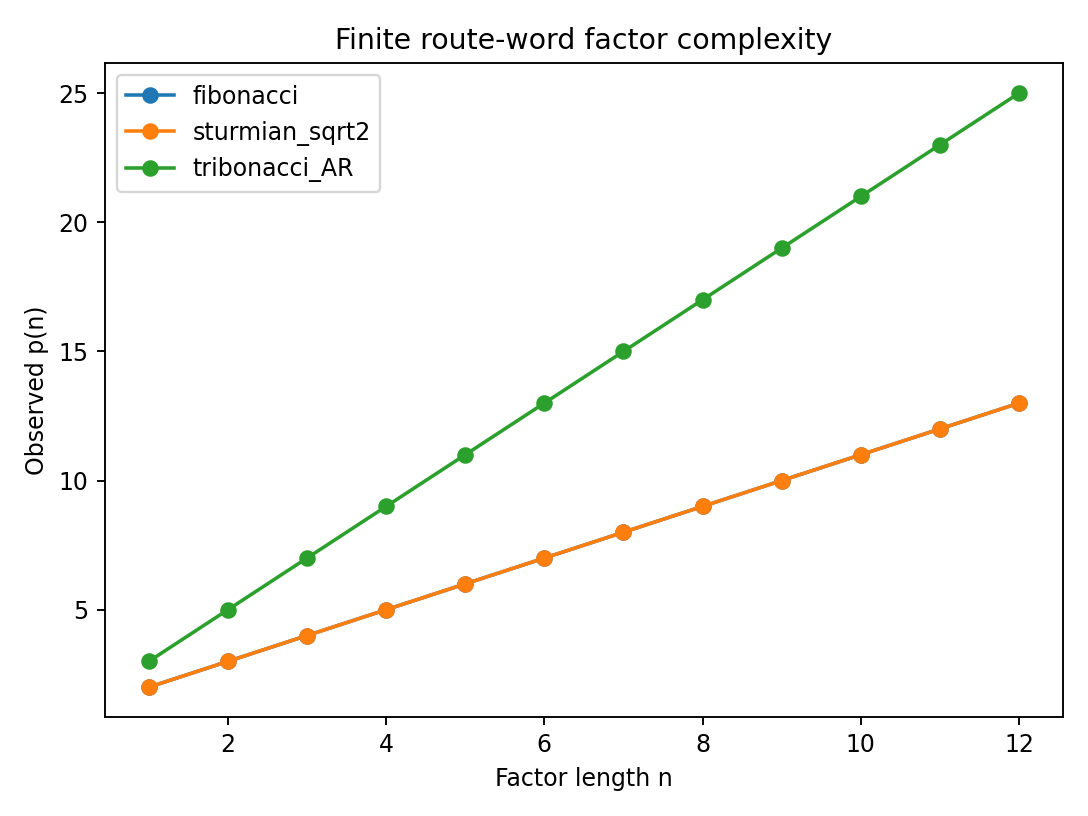

Data behind this chart, as committed beside it:
family, factor_length, observed_complexity, target_complexity, pass
fibonacci, 1, 2, 2, True
fibonacci, 2, 3, 3, True
fibonacci, 3, 4, 4, True
fibonacci, 4, 5, 5, True
fibonacci, 5, 6, 6, True
fibonacci, 6, 7, 7, True
fibonacci, 7, 8, 8, True
fibonacci, 8, 9, 9, True
fibonacci, 9, 10, 10, True
fibonacci, 10, 11, 11, True
fibonacci, 11, 12, 12, True
fibonacci, 12, 13, 13, True
sturmian_sqrt2, 1, 2, 2, True
sturmian_sqrt2, 2, 3, 3, True
sturmian_sqrt2, 3, 4, 4, True
sturmian_sqrt2, 4, 5, 5, True
sturmian_sqrt2, 5, 6, 6, True
sturmian_sqrt2, 6, 7, 7, True
sturmian_sqrt2, 7, 8, 8, True
sturmian_sqrt2, 8, 9, 9, True
sturmian_sqrt2, 9, 10, 10, True
sturmian_sqrt2, 10, 11, 11, True
sturmian_sqrt2, 11, 12, 12, True
sturmian_sqrt2, 12, 13, 13, True
tribonacci_AR, 1, 3, 3, True
tribonacci_AR, 2, 5, 5, True
tribonacci_AR, 3, 7, 7, True
tribonacci_AR, 4, 9, 9, True
tribonacci_AR, 5, 11, 11, True
tribonacci_AR, 6, 13, 13, True
tribonacci_AR, 7, 15, 15, True
tribonacci_AR, 8, 17, 17, True
tribonacci_AR, 9, 19, 19, True
tribonacci_AR, 10, 21, 21, True
tribonacci_AR, 11, 23, 23, True
tribonacci_AR, 12, 25, 25, True
